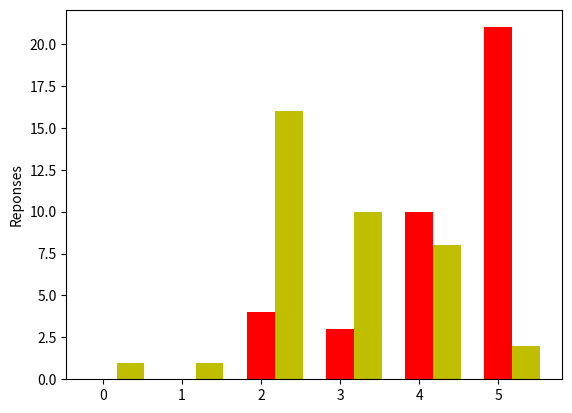

The script that saved this image: (Note: this script raises an exception after producing the figure.)
%matplotlib inline
import matplotlib.pyplot as plt
import numpy as np

title_text = 'Happiness'
important = [0,0,4,3,10,21]
current = [1,1,16,10,8,2]

N = 6
ind = np.arange(N)  # the x locations for the groups
width = 0.35       # the width of the bars

fig, ax = plt.subplots()
rects1 = ax.bar(ind, important, width, color='r')
rects2 = ax.bar(ind + width, current, width, color='y')
ax.set_ylabel('Reponses')
title = ax.set_title("\n".join(wrap(title_text, 60)))
fig.tight_layout()
title.set_y(1.05)
fig.subplots_adjust(top=0.8)

ax.set_xticks(ind + width / 2)
ax.set_xticklabels(('0', '1', '2', '3', '4', '5'))
ax.legend((rects1[0], rects2[0]), ('Important', 'Current'), loc='upper left')
plt.show()
# fig.savefig('output.png') # Save to disk

title = 'Happiness'
important = [0,0,4,3,10,21]
current =[1,1,16,10,8,2]
filename = 'Q1'

title = 'Health'
important = [3,0,4,7,16,8]
current =[0,4,16,11,5,2]
filename = 'Q2'

title = 'Love'
important = [0,1,3,9,15,10]
current =[0,3,17,11,7,0]
filename = 'Q3'

title = 'Career'
important = [0,2,4,5,16,11]
current =[0,9,12,11,6,0]
filename = 'Q4'

title = 'Family'
important = [0,1,2,7,13,15]
current =[0,9,10,10,7,2]
filename = 'Q5'